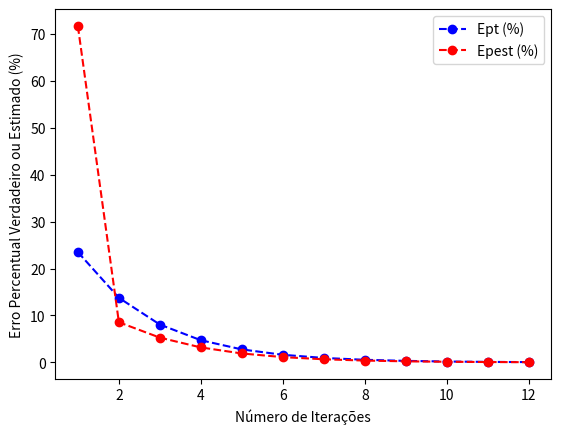

Recreate this plot in Python.
"""
Exemplo 3:

Use o método da falsa posição para resolver o problema do Bungee Jumping.
"""

import numpy as np
import math
import matplotlib.pyplot as plt
import pandas as pd

def falsa_posicao(func, xl, xu, Eppara, maxit, x_ex, *args):

    if func(xl, *args) * func(xu, *args) > 0:
        raise ValueError('Não há mudança de sinal')

    iter = 0
    xr_new = xl
    nn = []
    estimativa = []
    E_pt = []
    E_pest = []
    Epest = 100
    k = 0

    while Epest > Eppara or iter > maxit:
        xr_old = xr_new
        xr_new = xu - (func(xu, *args)*(xl - xu))/(func(xl, *args) - func(xu, *args))
        iter += 1

        if xr_new != 0:
            Ept = abs((x_ex - xr_new) / x_ex) * 100
            print(Ept)
            Epest = abs((xr_new - xr_old) / xr_new) * 100

        test = func(xl, *args) * func(xr_new, *args)

        if test < 0:
            xu = xr_new
        elif test > 0:
            xl = xr_new
        else:
            Epest = 0

        k = k + 1 # Contador

        # Salvando o número de iterações e as estimativas dos erros
        nn.append(k)
        estimativa.append(xr_new)
        E_pt.append(Ept)
        E_pest.append(Epest)

    raiz = xr_new

    fx = func(xr_new, *args)

    return raiz, fx, Epest, iter, nn, estimativa, E_pt, E_pest

# Exemplo de uso:
# Dados de Entrada
v = 36 # m/s
g = 9.81 # m/s
t = 4 # s
c_d = 0.25 # kg/m

# Intervalo
xl = 50
xu = 200

# Critério de Scarvorought, 1966
n = 3 # Números de algarismos significativos
Eppara = 0.5*10**(2-n)

# Número Máximo de Iterações
maxit = 100

# Solução Exata
x_ex = 142.7376

def func(m, v, g, t, c_d):
  return np.sqrt((g*m)/c_d)*np.tanh(np.sqrt((g*c_d)/m)*t)-v

[m, fx, Epest, iter, nn, estimativa, E_pt, E_pest] = falsa_posicao(func, xl, xu, Eppara, maxit, x_ex, v, g, t, c_d)


# Data Frame
table = pd.DataFrame()
table['n'] = nn
table['Estimativa'] = estimativa
table['Ept (%)'] = E_pt
table['Epest (%)'] = E_pest

print(table)
print()

print('raiz:', m)
print('Epest:', Epest)
print('Número de iterações:', iter)
print()

# Gráficos
plt.plot(table['n'],table['Ept (%)'],'o--',color='blue',label='Ept (%)')
plt.plot(table['n'],table['Epest (%)'],'o--',color='red',label='Epest (%)')
plt.xlabel('Número de Iterações')
plt.ylabel('Erro Percentual Verdadeiro ou Estimado (%)')
plt.legend()
plt.show()
